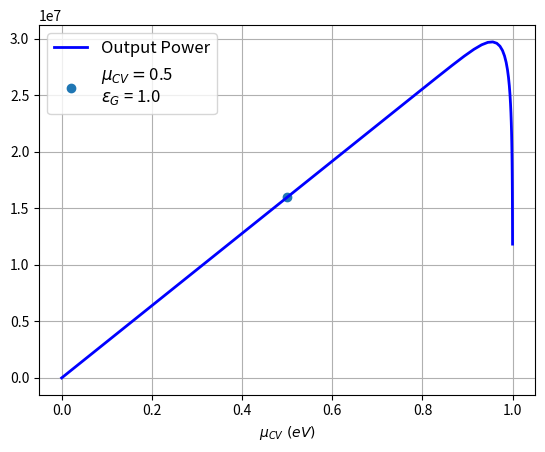
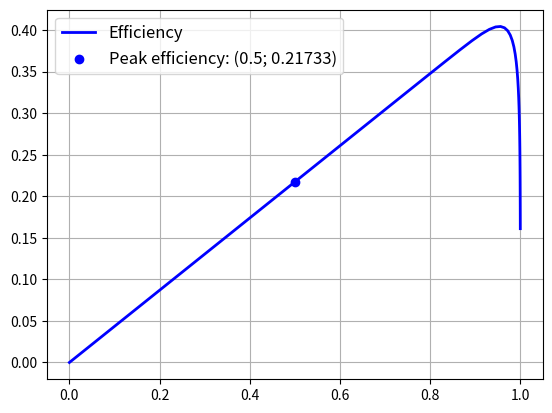

Source code (Python) for these figures, in order:
#############################################################
# For given starting parameters, this code finds the optimal
# combination of Eg and mu_CV and plots the JV curve and the
# efficiency vs mu_CV.
#
# [redacted]
# [redacted]
# Date:   December 7th 2021
#############################################################

import numpy as np
import scipy
import matplotlib.pyplot as plt
import scipy.integrate as integrate
import scipy.special as special
from scipy import optimize

##############################

def main():
    # Parameters
    V = 0               # Starting voltage across cell
    q = 1.60217e-19     # electron charge
    mu_CV = V           # Chemical potential of photon

    Tc = 300            # K, tempurature of cell
    Ts = 6000           # K, tempurature of sun surface

    eG = 1              # energy of gap, 1 eV
    eM = 20             # 20 eV

    sigma_sb = 5.670374419e-8 # Stefan-Boltzmann constant, W/(m²K⁴)

    ##############################
    maximum = optimize.minimize(neg_Jv, [ 0.5, 0.5], args = (eM, Ts, Tc), bounds = ((0,2),(0,2)), tol = 1e-9, options = {'ftol':1e-9,'gtol':1e-9} ) #<- The problem is not the function call!
    #                initial guesses: [ mu_CV, mu_CV+eG ]
    # -> eG needs to always be bigger that mu_CV, the only way I could come up with of set that as a boundry condition was
    # to define eg = mu_CV+C where C is some constant that is then optimized.

    print('')
    print(maximum) # "maximum" is a "OptimizeResult" object where maximum.x is the array containing the optimized values
    print('')

    # maximum = [ieal_mu, C = ideal_eG - ideal_mu]
    ideal_mu = maximum.x[0]
    ideal_eG = maximum.x[0] + maximum.x[1]

    print(f'Ideal mu: {ideal_mu}')
    print(f'Ideal Eg: {ideal_eG}')

    ##############################
    # creating array of mu for plotting the general look of the function
    mus = []
    step = 0.2 # The function has a very steep slope near e = mu_CV, so I want more points
               # taken the closer we get to that point

    while mu_CV<ideal_eG*0.99982:
        mus.append(mu_CV)
        mu_CV+=(ideal_eG-mu_CV)*step  # updating mu

    args = [mus, [ideal_eG]]
    J_v = Jv(args, eM, Ts = Ts, Tc = Tc)

    efficiency = [i/(sigma_sb*Ts**4) for i in J_v] # Pretty sure this doesn' give the correct result...
    peak_eff = Jv([ideal_mu, ideal_eG], eM, Ts = Ts, Tc = Tc)/(sigma_sb*Ts**4)
    print('Efficieny: ' + str(round(peak_eff*100,2)) + '%')

    ##############################

    # Plotting power curve
    fig, axs = plt.subplots(1)
    plt.axes(axs)
    plt.plot(mus, J_v, c='blue', linewidth = 2, label = r'Output Power')
    #plt.scatter(maximum, ideal_mu, c='b', label = f"({maximum:.5}; {ideal_mu:.5})")
    plt.scatter(maximum.x[0], Jv([ideal_mu, ideal_eG], eM), label = r'$\mu_{CV} = $' + f'{ideal_mu}\n' + r'$\epsilon_G$ = ' + f'{ideal_eG}')
    plt.xlabel(r'$\mu_{CV}~(eV)$')
    #plt.ylabel(r'Photon Flux $eV/(eV C m²s)$')
    plt.legend(fontsize = 12)
    plt.grid()
    plt.show()

    # Plotting efficiency
    fig, axs = plt.subplots(1)
    plt.axes(axs)
    plt.plot(mus, efficiency, c='blue', linewidth = 2, label = r'Efficiency')
    plt.scatter(ideal_mu, peak_eff, c='b', label = f"Peak efficiency: ({ideal_mu:.5}; {peak_eff:.5})")
    #plt.xlabel(r'$\mu_{CV}~(eV)$')
    #plt.ylabel(r'Photon Flux $eV/(eV C m²s)$')
    plt.legend(fontsize = 12)
    plt.grid()
    plt.show()

##############################

def N_dot(e, mu_CV, T):
    # Some useful constants
    pi = np.pi
    h = 4.135667696e-15 # Planck's constant in eV s
    c = 299792458       # Speed of ligh in a vacuum, m/s
    kB = 8.617333262145e-5 # Boltzmann's constant in eV/K
    q = 1.60217e-19

    # Defining efficiency function
    C = 2*pi/(h**3 * c**2) # 1/((eV s)³ (m/s)²) = s²/(eV³s³m²) = 1/eV³m²s
    return C*(e)**2 / (np.exp((e-mu_CV)/(kB*T))-1) # Photon flux for sun
    # in the exponent: eV/(K*eV/K) = 0
    # (1/eV³m²s) * (eV)² = 1/(eV m²s)

##############################

def Iq(mu_CV, em, eM, Ts = 6000, Tc = 300):
    q = 1.60217e-19
    integral1 = integrate.quad(N_dot, em, eM, args = (0, Ts))[0] # Flux-in from Sun
    #print(mu_CV)
    integral2 = integrate.quad(N_dot, em, eM, args = (mu_CV, Tc))[0] # Flux-out
    return (integral1 - integral2)*q

##############################

def Jv(params, eM, Ts = 6000, Tc = 300):
    mu_CV_lst = params[0]
    em = params[1]
    if isinstance(em, list) or isinstance(em, np.ndarray):
        em = em[0]
    #J_v = Iq(args, em, eM)*args[0]
    if isinstance(mu_CV_lst, list) or isinstance(mu_CV_lst, np.ndarray):
        J_v = [Iq(i, em, eM)*i for i in mu_CV_lst] # This line is used for plotting a curve
    else:
        J_v = Iq(mu_CV_lst, em, eM)*mu_CV_lst # This line is used when optimize.fminbound() calls the function
    return J_v

##############################

def neg_Jv(params, eM, Ts = 6000, Tc = 300):
    # This function is the negative of Jv(). It is used by fminboun() to find the max of Jv()
    mu_CV_lst = params[0]
    em = params[0]+params[1] # -> em needs to always be bigger that mu_CV, the only way I
                             # could think come up with to set that as a boundry condition
                             # was to define em = mu_CV+C where C is some constant that we optimize.
    #if isinstance(mu_CV_lst, list) or isinstance(mu_CV_lst, np.ndarray):
    #    J_v = [-Iq(i, em, eM)*i for i in mu_CV_lst] # This line is used for plotting a curve
    #else:
    J_v = -Iq(mu_CV_lst, em, eM)*mu_CV_lst # This line is used when optimize.fminbound() calls the function
    return J_v

##############################

main()